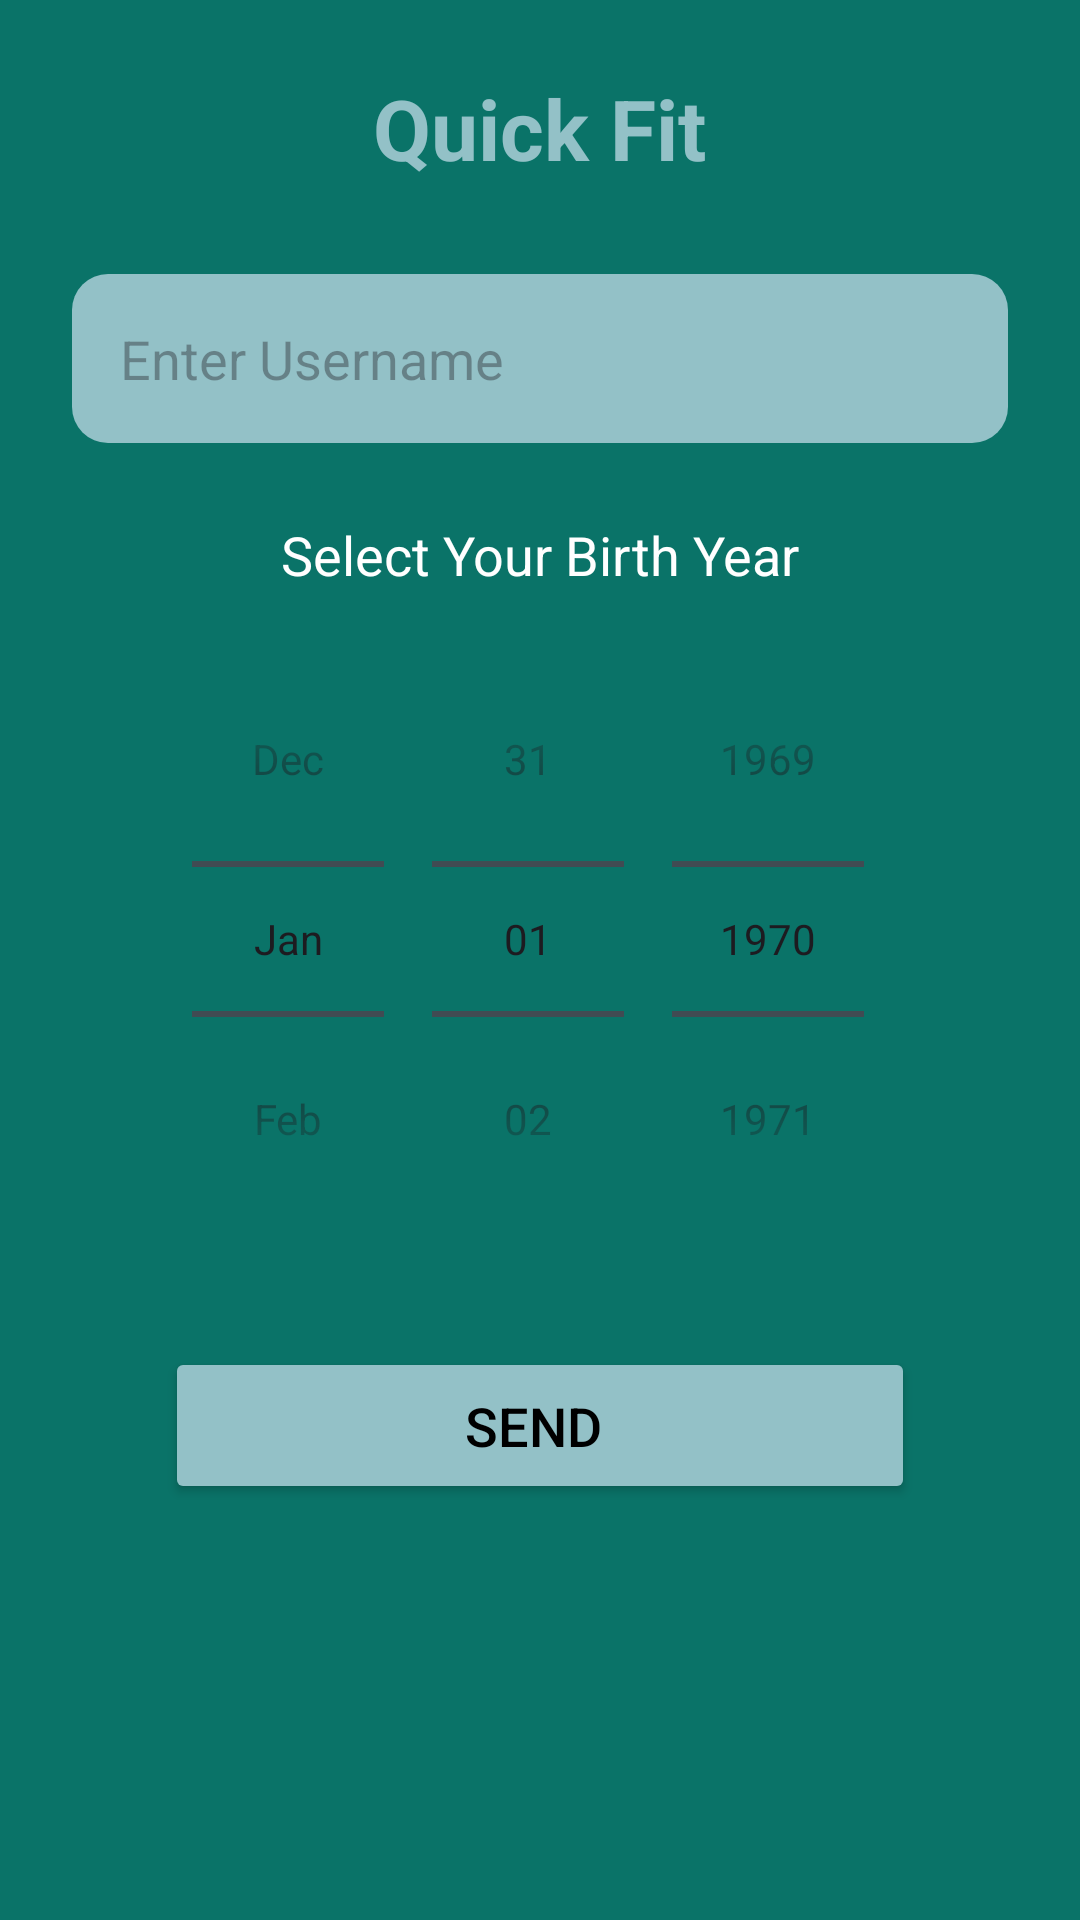

Layout XML and referenced resources for this Android screen:
<!-- AndroidManifest.xml: application theme Theme.Fitness_splash -->
<!-- res/layout/activity_datasending.xml -->
<?xml version="1.0" encoding="utf-8"?>
<LinearLayout xmlns:android="http://schemas.android.com/apk/res/android"
    android:orientation="vertical"
    android:gravity="center_horizontal"
    android:layout_width="match_parent"
    android:layout_height="match_parent"
    android:padding="24dp"
    android:background="#0A7368">


    <TextView
    android:layout_width="wrap_content"
    android:layout_height="wrap_content"
    android:text="Quick Fit"
    android:textSize="28sp"
    android:textColor="#93C1C7"
    android:textStyle="bold"
    android:layout_marginBottom="30dp"/>


    <EditText
        android:id="@+id/etName"
        android:layout_width="match_parent"
        android:layout_height="wrap_content"
        android:hint="Enter Username"
        android:background="@drawable/rounded_edittext"
        android:padding="16dp"
        android:textColor="@color/black"
        android:textSize="18sp"
        android:layout_marginBottom="25dp"
        android:inputType="textPersonName"/>
    <TextView
        android:layout_width="wrap_content"
        android:layout_height="wrap_content"
        android:text="Select Your Birth Year"
        android:textColor="#FFFFFF"
        android:textSize="18sp"
        android:layout_marginBottom="10dp"/>

    <DatePicker
        android:id="@+id/datePicker"
        android:layout_width="wrap_content"
        android:layout_height="wrap_content"
        android:calendarViewShown="false"
        android:datePickerMode="spinner"
        android:layout_marginBottom="30dp"/>


    <Button
        android:id="@+id/btnSend"
        android:layout_width="250dp"
        android:layout_height="wrap_content"
        android:text="Send "
        android:textColor="@color/black"
        android:textSize="18sp"
        android:backgroundTint="#93C1C7"
        android:padding="14dp"/>

</LinearLayout>
<!-- resources referenced by this layout -->
<resources>
  <!-- drawable rounded_edittext (drawable) -->
  <shape xmlns:android="http://schemas.android.com/apk/res/android"
      android:shape="rectangle">
      <solid android:color="#93C1C7"/>
      <corners android:radius="12dp"/>
  </shape>
  <style name="Theme.Fitness_splash" parent="Base.Theme.Fitness_splash" />
  <style name="Base.Theme.Fitness_splash" parent="Theme.Material3.DayNight.NoActionBar">
          
          
      </style>
  <!-- not gathered from this repository: default colours our renderer supplied (Android Studio template values) -->
  <color name="black">#FF000000</color>
</resources>
